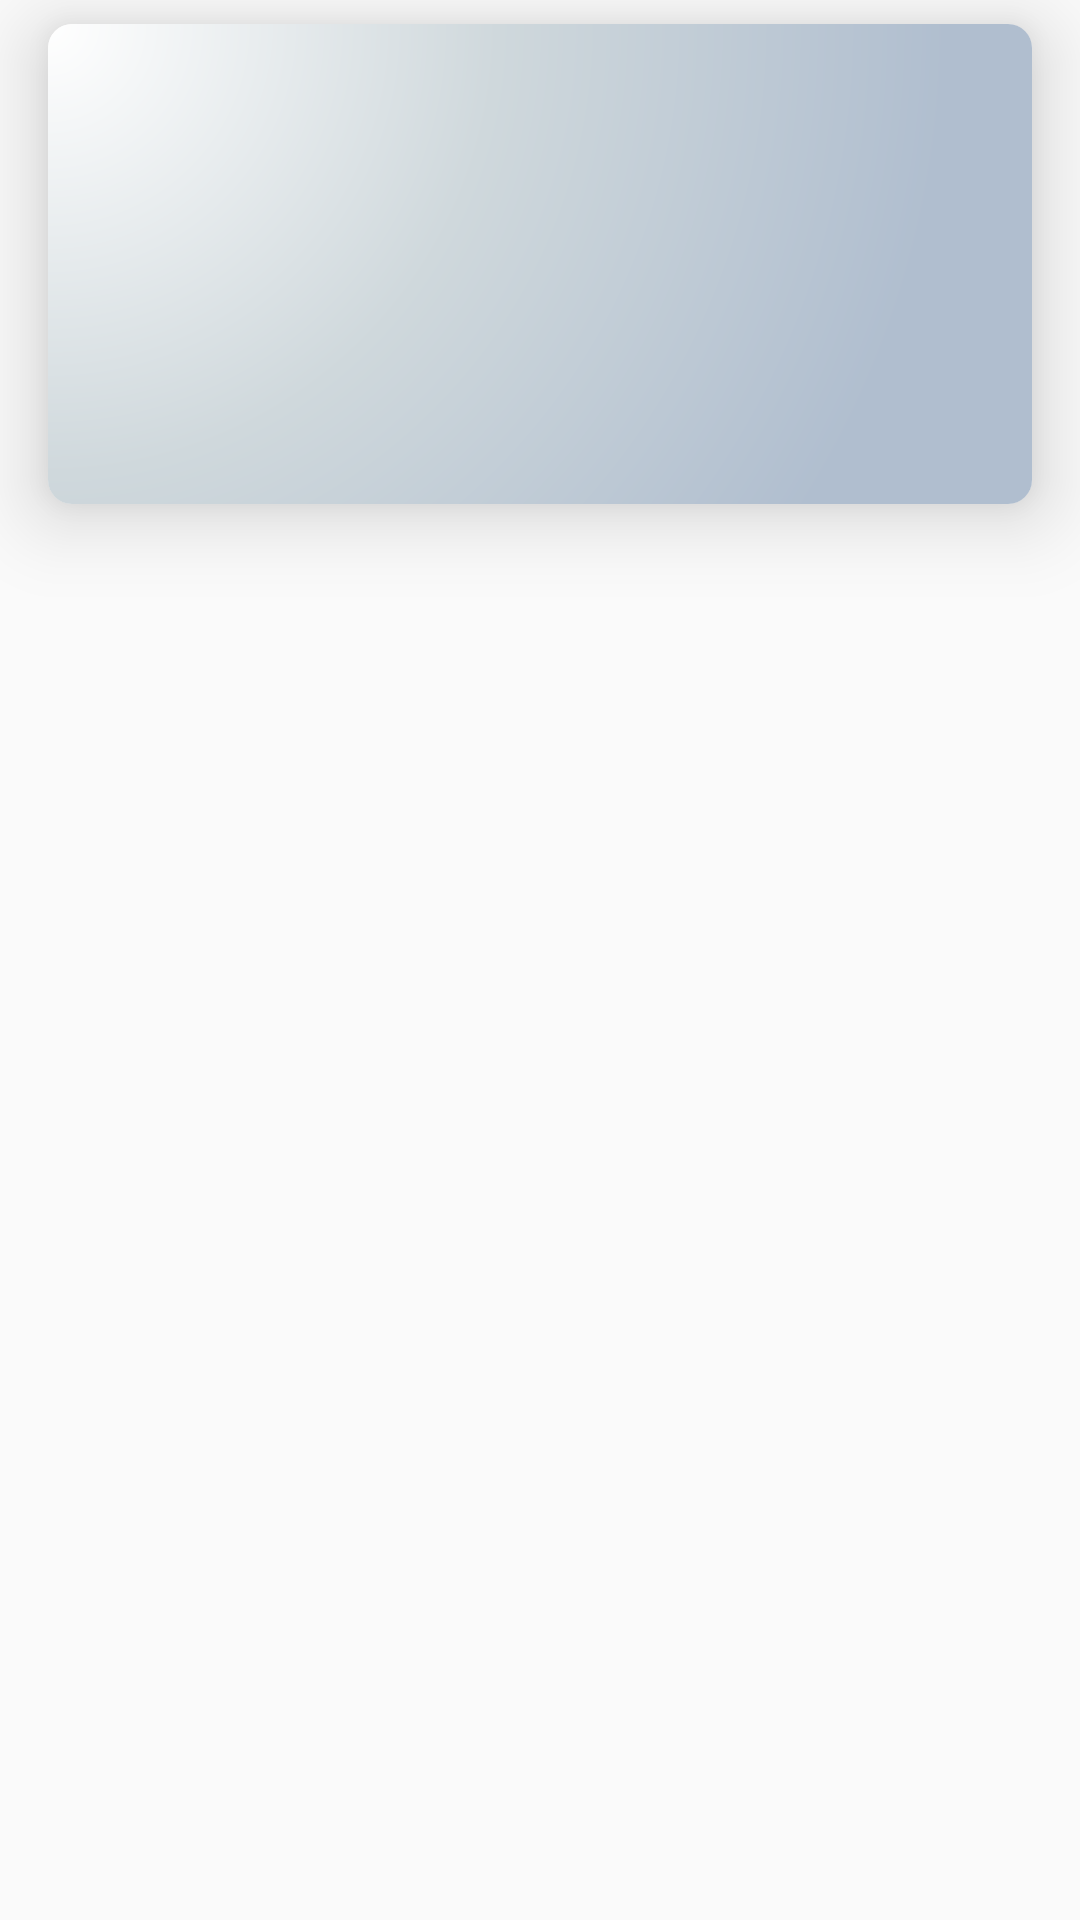

Reconstruct the res/layout file that produces this screen, plus the resources it refers to.
<!-- AndroidManifest.xml: application theme AppTheme -->
<!-- res/layout/itens.xml -->
<?xml version="1.0" encoding="utf-8"?>
<layout xmlns:android="http://schemas.android.com/apk/res/android"
    xmlns:view_card="http://schemas.android.com/apk/res-auto">

    <LinearLayout
        android:layout_width="match_parent"
        android:layout_height="wrap_content"
        android:orientation="vertical">

        <android.support.v7.widget.CardView
            android:layout_width="match_parent"
            android:layout_height="wrap_content"
            android:layout_marginBottom="@dimen/margem_8"
            android:layout_marginLeft="@dimen/margem_16"
            android:layout_marginRight="@dimen/margem_16"
            android:layout_marginTop="@dimen/margem_8"
            view_card:cardCornerRadius="@dimen/margem_8"
            view_card:cardElevation="@dimen/margem_16">

            <LinearLayout
                android:layout_width="match_parent"
                android:layout_height="wrap_content"
                android:background="@drawable/grad_cardview"
                android:orientation="horizontal"
                android:paddingBottom="@dimen/margem_8"
                android:paddingLeft="@dimen/margem_8"
                android:paddingRight="@dimen/margem_8"
                android:paddingTop="@dimen/margem_8">

                <ImageView
                    android:id="@+id/iv_capa"
                    android:layout_width="96dp"
                    android:layout_height="144dp"
                    android:contentDescription="@string/descricao_livro"
                    android:scaleType="centerCrop" />

                <LinearLayout
                    android:layout_width="0dp"
                    android:layout_height="wrap_content"
                    android:layout_marginLeft="@dimen/margem_8"
                    android:layout_marginRight="@dimen/margem_8"
                    android:layout_weight="1"
                    android:orientation="vertical">

                    <TextView
                        android:id="@+id/tv_titulo"
                        style="@style/styleTitulo"
                        android:layout_width="match_parent"
                        android:layout_height="wrap_content" />

                    <TextView
                        android:id="@+id/tv_autor"
                        style="@style/styleAutor"
                        android:layout_width="match_parent"
                        android:layout_height="wrap_content" />

                    <LinearLayout
                        android:layout_width="match_parent"
                        android:layout_height="wrap_content"
                        android:orientation="horizontal">

                        <TextView
                            android:id="@+id/tv_tipo"
                            style="@style/styleTipoPagina"
                            android:layout_width="0dp"
                            android:layout_height="wrap_content"
                            android:layout_weight="1" />

                        <TextView
                            android:id="@+id/tv_pagina"
                            style="@style/styleTipoPagina"
                            android:layout_width="wrap_content"
                            android:layout_height="wrap_content"
                            android:layout_marginEnd="@dimen/margem_8"
                            android:layout_marginRight="@dimen/margem_8"
                            android:gravity="end" />


                    </LinearLayout>

                    <TextView
                        android:id="@+id/tv_informacao"
                        style="@style/styleInfo"
                        android:layout_width="match_parent"
                        android:layout_height="wrap_content" />
                </LinearLayout>
            </LinearLayout>
        </android.support.v7.widget.CardView>

    </LinearLayout>
</layout>
<!-- resources referenced by this layout -->
<resources>
  <dimen name="margem_16">16dp</dimen>
  <dimen name="margem_8">8dp</dimen>
  <!-- drawable grad_cardview (drawable) -->
  <?xml version="1.0" encoding="utf-8"?>
  <shape xmlns:android="http://schemas.android.com/apk/res/android">
      <gradient
          android:centerColor="#CFD8DC"
          android:centerX="0"
          android:centerY="0"
          android:endColor="#B0BECF"
          android:gradientRadius="300dp"
          android:startColor="#FFFFFF"
          android:type="radial">
  
      </gradient>
      <corners android:radius="0dp" />
  </shape>
  <string name="descricao_livro">Imagem da capa do livro</string>
  <style name="styleAutor">
          <item name="android:fontFamily">sans-serif-light</item>
          <item name="android:ellipsize">end</item>
          <item name="android:maxLines">1</item>
          <item name="android:textAppearance">?android:attr/textAppearanceSmall</item>
          <item name="android:textStyle">bold|italic</item>
          <item name="android:layout_marginBottom">@dimen/margem_8</item>
      </style>
  <style name="styleInfo">
          <item name="android:fontFamily">sans-serif-condensed</item>
          <item name="android:ellipsize">end</item>
          <item name="android:textColor">@color/textColorDetalhesBranco</item>
          <item name="android:maxLines">4</item>
          <item name="android:textAppearance">?android:attr/textAppearanceSmall</item>
      </style>
  <style name="styleTipoPagina">
          <item name="android:fontFamily">sans-serif-condensed</item>
          <item name="android:layout_marginBottom">@dimen/margem_4</item>
          <item name="android:textColor">@color/textColorDetalhesBranco</item>
          <item name="android:ellipsize">end</item>
          <item name="android:maxLines">1</item>
          <item name="android:textAppearance">?android:attr/textAppearanceSmall</item>
      </style>
  <style name="styleTitulo">
          <item name="android:fontFamily">sans-serif-light</item>
          <item name="android:ellipsize">end</item>
          <item name="android:textColor">@color/textColorPrincipal</item>
          <item name="android:maxLines">1</item>
          <item name="android:textAppearance">?android:attr/textAppearanceMedium</item>
          <item name="android:textStyle">bold</item>
      </style>
  <style name="AppTheme" parent="Theme.AppCompat.Light.DarkActionBar">
          
          <item name="colorPrimary">@color/colorPrimary</item>
          <item name="colorPrimaryDark">@color/colorPrimaryDark</item>
          <item name="colorAccent">@color/colorAccent</item>
      </style>
  <color name="textColorDetalhesBranco">#FFEEFF</color>
  <dimen name="margem_4">4dp</dimen>
  <color name="textColorPrincipal">#2B3D4D</color>
  <color name="colorPrimary">#607D8B</color>
  <color name="colorPrimaryDark">#455A64</color>
  <color name="colorAccent">#2962FF</color>
</resources>
